The GitHub repository magahisca/dfruitdisease contains a labelled image folder "data" with 4 categories: anthracnose, cactus virus X, healthy, stem canker. Examples follow, each with its label.

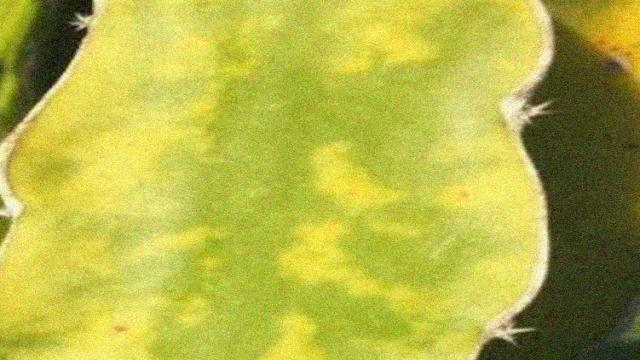
Label: cactus virus X

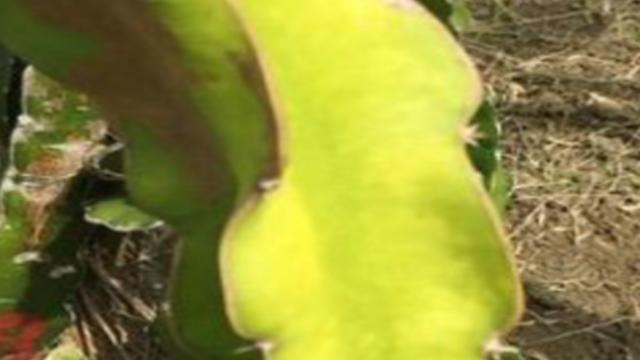
Label: cactus virus X

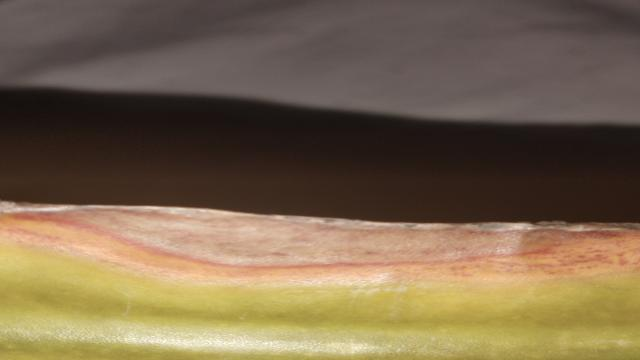
Label: anthracnose

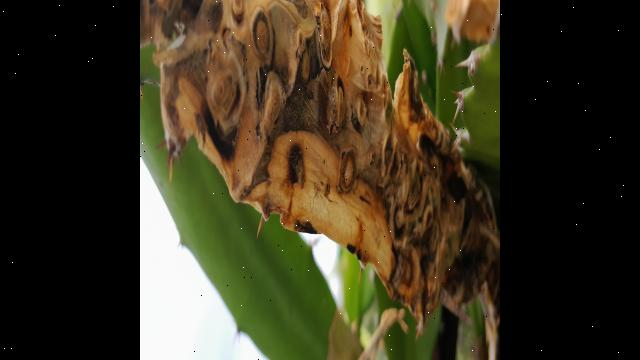
Label: stem canker

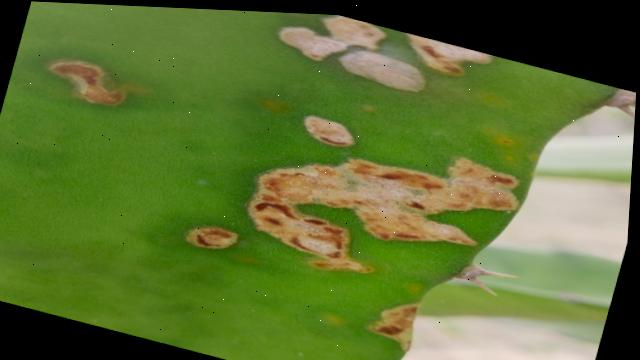
Label: stem canker

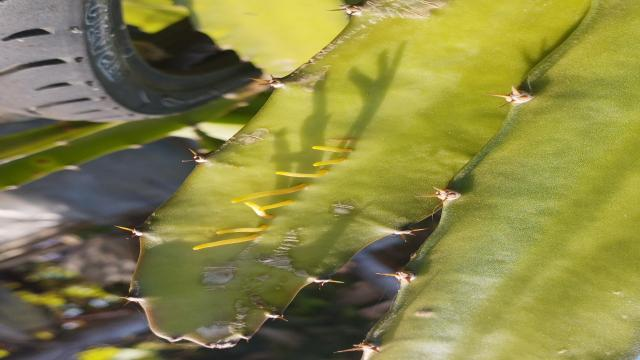
Label: healthy
